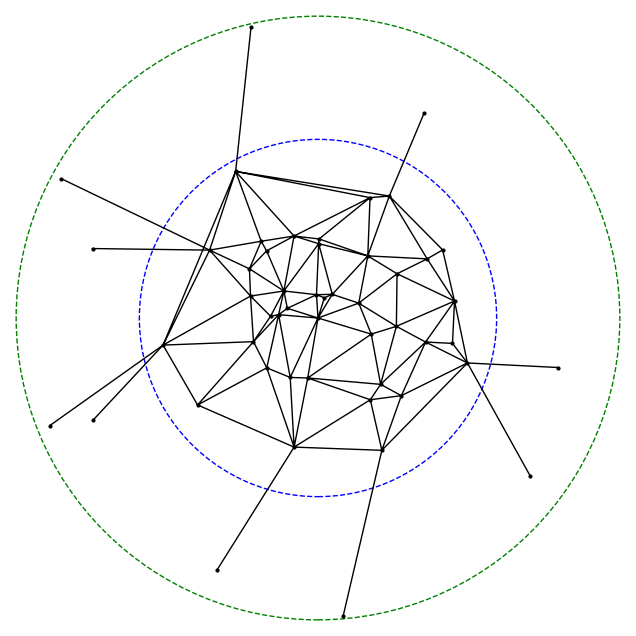

Python code for this plot: (Note: this script raises an exception after producing the figure.)
#プログラムが入っているディレクトリ名をL.72「jidouka_2」から変更する必要あり

import numpy as np
import matplotlib.pyplot as plt
from scipy.spatial import Delaunay
import os
import networkx as nx

# ２点間が繋がっていれば距離を返す関数
def distance(u, v):
    x1, y1 = positions[u]
    x2, y2 = positions[v]
    for i in range(point_num):
        if ad_list[u][v] == 1:
            return ((x1-x2)**2 + (y1-y2)**2)**0.5
    return INF

# パラメータを設定
INF = 9999
count = 0
L = 10 #SAの大きさ
d_limit = 3.5 #山間部避難所は radius + d_limt より離れた場所に生成 (30,1.0のとき 2.5)
point_num = 51 #全部で生成する点の数
center_point = (5, 5)  # 中央の点
circle_radius = 3  # 円の半径
num_points_outer = 10  # 円外の点の数
num_points_inner = point_num - num_points_outer  # 円内の点の数

# ランダムシードを設定（この値を変更することによって生成する道路網をランダム生成）
np.random.seed(33)

# 中央の点 (5, 5) を設定
central_point = np.array([center_point])

# 円内の点を生成
angles = np.random.uniform(0, 2 * np.pi, num_points_inner - 1) #num_points_inner - 1 個の点は円内にランダム生成
#radii = np.random.uniform(0+0.5, circle_radius, num_points_inner - 1)
radii = np.random.uniform(0+0.3, circle_radius-0.2, num_points_inner - 1)
x_inner = center_point[0] + radii * np.cos(angles)
y_inner = center_point[1] + radii * np.sin(angles)
# 中央の点を先頭に追加
x_inner = np.insert(x_inner, 0, center_point[0])
y_inner = np.insert(y_inner, 0, center_point[1])
points_inner = np.vstack([x_inner, y_inner]).T


# 円外の点を中心（5, 5）の半径circle_radiusの円外でランダム生成
angles_outer = np.random.uniform(0, 2 * np.pi, num_points_outer)
radii_outer = np.random.uniform(d_limit, L/2-0.1, num_points_outer)#circle_radiusから10/2だけの距離の間に
x_outer = center_point[0] + radii_outer * np.cos(angles_outer)
y_outer = center_point[1] + radii_outer * np.sin(angles_outer)
points_outer = np.vstack([x_outer, y_outer]).T

# 50個の点を合成
points = np.vstack([points_inner, points_outer])

# 円内の点のデローニー三角分割を計算
tri_inner = Delaunay(points_inner)

# 各点の隣接点を見つける
neighbors = {i: set() for i in range(len(points))}
for simplex in tri_inner.simplices:
    for i in range(3):
        neighbors[simplex[i] ].update([simplex[(i+1) % 3] , simplex[(i+2) % 3] ])

# 円外の点を円内の最も近い点に接続
for i in range(num_points_outer):
    outer_point_idx = num_points_inner  + i
    distances = np.linalg.norm(points_inner - points_outer[i], axis=1)
    closest_inner_point_idx = np.argmin(distances)
    
    # outer_point_idxがneighborsに存在しない場合は新しく追加する
    if outer_point_idx not in neighbors:
        neighbors[outer_point_idx] = set()
    
    neighbors[outer_point_idx].add(closest_inner_point_idx)
    neighbors[closest_inner_point_idx].add(outer_point_idx)


linewi = 1.0#線の太さ

# 各点の隣接点を出力
for point_idx, adjacent_points in neighbors.items():
    print(f"Point {point_idx} is connected to points {list(adjacent_points)}")

# プロット
plt.figure(figsize=(8, 8))
plt.triplot(points_inner[:, 0], points_inner[:, 1], tri_inner.simplices, color='k', linewidth=linewi)
plt.plot(points[:, 0], points[:, 1], 'o', color='k', markersize=2, linewidth=linewi)


# 円を描画
circle = plt.Circle(center_point, circle_radius-0.1, color='b', fill=False, linestyle='--', linewidth=linewi)
plt.gca().add_artist(circle)

# 円を描画　サービスエリア
circle_2 = plt.Circle(center_point, 4.9, color='g', fill=False, linestyle='--', linewidth=linewi)
plt.gca().add_artist(circle_2)

# 円外の点と円内の最も近い点を接続する線を描画
for i in range(num_points_outer):
    outer_point_idx = num_points_inner  + i
    closest_inner_point_idx = min(neighbors[outer_point_idx])
    plt.plot([points[outer_point_idx, 0], points[closest_inner_point_idx, 0]],
             [points[outer_point_idx, 1], points[closest_inner_point_idx, 1]], color='k', linewidth=linewi)#線の太さ

plt.xlim(0, 10)
plt.ylim(0, 10)
plt.axis('off')  # すべての軸を非表示

plt.gca().set_aspect('equal', adjustable='box')

# カレントディレクトリ取得
current_directory = os.getcwd()
print("現在のカレントディレクトリ:", current_directory)

# 新しいファイルのパスを指定（windowsのlinux仮想環境で実行する場合には「pyhtonfile/...」の前に「Automation/」を追加!!!）
points_file_path = os.path.join(current_directory, "pythonfile/points.txt")
adjacency_matrix_file_path = os.path.join(current_directory, "pythonfile/adjacency_matrix.txt")
plot_image_path = os.path.join(current_directory, "pythonfile/network_plot.png")
jyunkairo_image_path = os.path.join(current_directory, "pythonfile/jyunkairo_plot.png")
circuit_image_path = os.path.join(current_directory, "pythonfile/Circuit.png")
tsp_result_file_path = os.path.join(current_directory, "pythonfile/tsp_result.txt")

# plot_image_path = os.path.join(network_directory, "network_plot.png")

# テキストファイルに座標を保存
try:
    with open(points_file_path, "w") as f:
        for point in points:
            f.write("{:.6f} {:.6f}\n".format(point[0], point[1]))
    print("points.txtに座標が正常に保存されました。")
except IOError as e:
    print(f"ファイルの書き込み中にエラーが発生しました: {e}")

# 隣接行列を生成
adj_matrix = np.zeros((len(points), len(points)), dtype=int)
for i, adjacent_points in neighbors.items():
    for j in adjacent_points:
        adj_matrix[i, j] = 1

# 隣接行列をテキストファイルに保存
try:
    with open(adjacency_matrix_file_path, "w") as f:
        for row in adj_matrix:
            f.write(" ".join(map(str, row)) + "\n")
    print("adjacency_matrix.txtに隣接行列が正常に保存されました。")
except IOError as e:
    print(f"ファイルの書き込み中にエラーが発生しました: {e}")

# 画像を保存
plt.savefig(plot_image_path)

# ラベルを初期化する（リセットする）方法
plt.clf()  # 図をクリアする
plt.close()  # 図を閉じる

print(f"プロット画像が {plot_image_path} に保存されました。")

""""上で作成した道路ネットワークにおいて巡回セールスマン問題を解くプログラム"""

# points.txtに書き込む座標をpositionsに格納
positions = {i: (point[0], point[1]) for i, point in enumerate(points)}

# 隣接行列 ad_list を生成
ad_list = [[INF]*len(points) for _ in range(len(points))]
for i, adjacent_points in neighbors.items():
    for j in adjacent_points:
        ad_list[i][j] = 1

# グラフを作成
G = nx.Graph()
G.add_nodes_from(positions.keys())
for u in positions:
    for v in positions:
        if u < v:
            G.add_edge(u, v, weight=distance(u, v))
            count += count + 1


# 巡回セールスマン問題を解く
tsp = list(nx.algorithms.approximation.traveling_salesman_problem(G))

# TSP結果をファイルに保存
try:
    with open(tsp_result_file_path, "w") as f:
        # C言語の配列形式で保存
        f.write("int tsp_route[] = {")
        f.write(", ".join(map(str, tsp)))
        f.write("};\n")
    print("tsp_result.txtにTSP結果が正常に保存されました。")
except IOError as e:
    print(f"ファイルの書き込み中にエラーが発生しました: {e}")

# 解を表示
print("最短距離の順序：", tsp)
print("最短距離：", sum(distance(u, v) for u, v in zip(tsp, tsp[1:]+tsp[:1])))
print("要素数：",len(tsp))

# グラフを可視化
pos = positions
nx.draw(G, pos=pos, node_size=90)
nx.draw_networkx_labels(G, pos=pos, font_size=8)  # ラベルのフォントサイズを8に設定
nx.draw_networkx_edges(G, pos=pos, edgelist=[(u, v) for u, v in zip(tsp, tsp[1:]+tsp[:1])], edge_color='r')
# 画像を保存
plt.savefig(jyunkairo_image_path)

# TSPの近似解のみを表示する新しいプロット（Circuit.png）
plt.figure(figsize=(8, 8))

# 点をプロット（network_plot.pngと同じ形式）
plt.plot(points[:, 0], points[:, 1], 'o', color='k', markersize=2, linewidth=linewi)

# TSPの経路を線で結ぶ（黒線）
tsp_edges = [(tsp[i], tsp[(i+1) % len(tsp)]) for i in range(len(tsp))]
for edge in tsp_edges:
    u, v = edge
    x1, y1 = positions[u]
    x2, y2 = positions[v]
    plt.plot([x1, x2], [y1, y2], color='k', linewidth=linewi)

# 円を描画（network_plot.pngと同じ）
circle = plt.Circle(center_point, circle_radius-0.1, color='b', fill=False, linestyle='--', linewidth=linewi)
plt.gca().add_artist(circle)

# 円を描画　サービスエリア（network_plot.pngと同じ）
circle_2 = plt.Circle(center_point, 4.9, color='g', fill=False, linestyle='--', linewidth=linewi)
plt.gca().add_artist(circle_2)

# グラフの設定（network_plot.pngと同じ）
plt.xlim(0, 10)
plt.ylim(0, 10)
plt.axis('off')  # すべての軸を非表示
plt.gca().set_aspect('equal', adjustable='box')

# Circuit.pngとして保存
plt.savefig(circuit_image_path)
print(f"TSP回路図が {circuit_image_path} に保存されました。")
plt.close()  # 現在の図を閉じる
